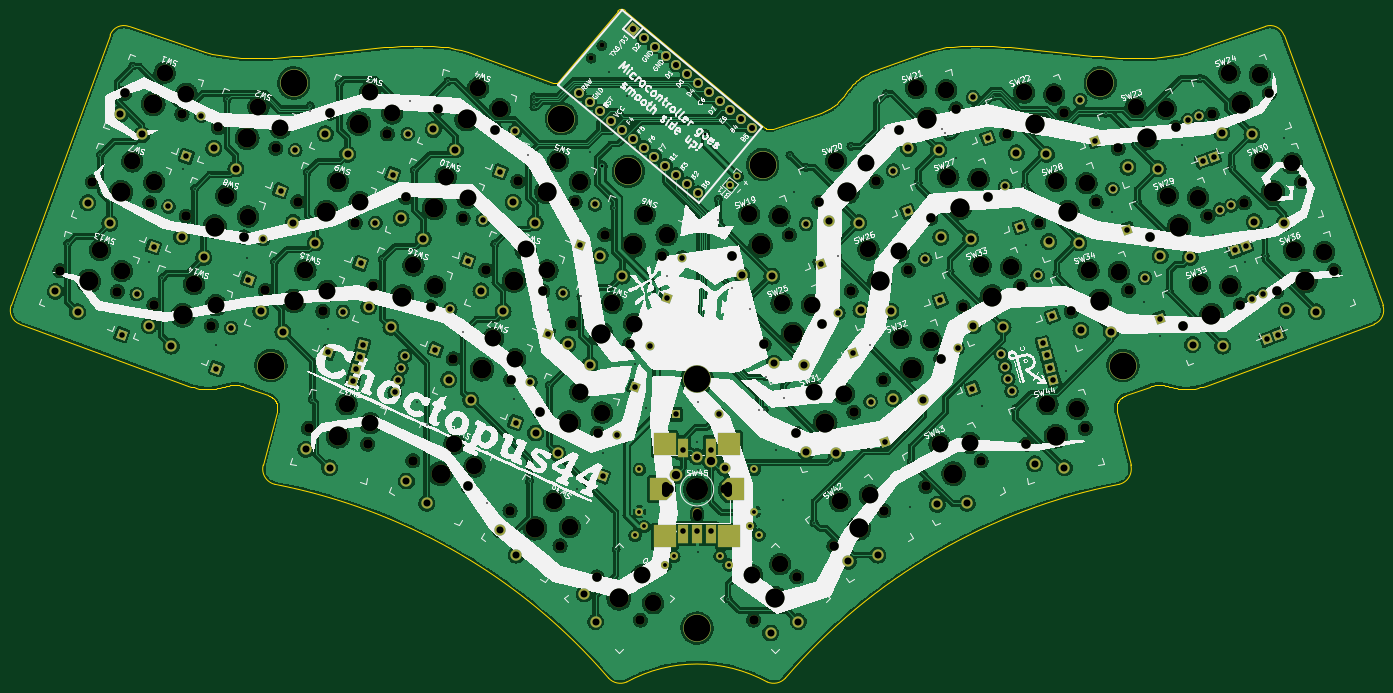
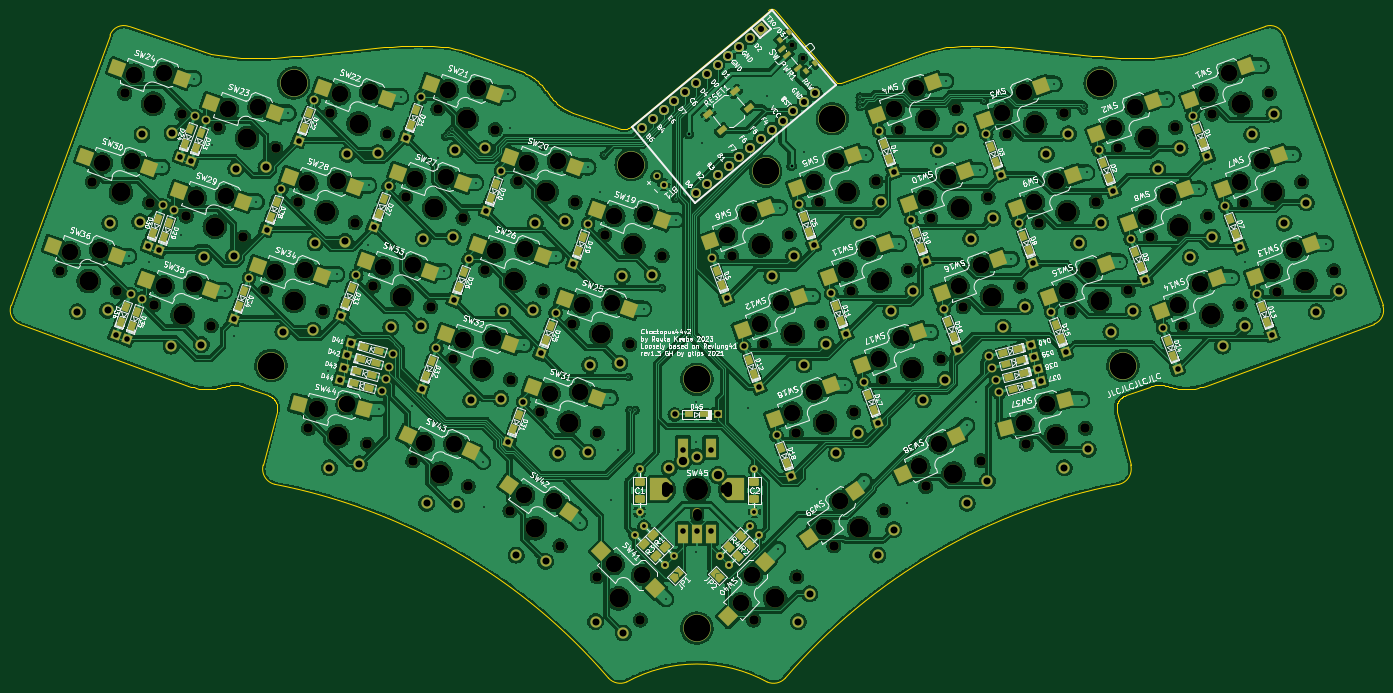
Circuit board: 11 layer files. Board 247.1 x 120.9 mm.
- bottom_copper: choctopus44-B_Cu.gbl (1663299 bytes)
- bottom_mask: choctopus44-B_Mask.gbs (26568 bytes)
- paste: choctopus44-B_Paste.gbp (8113 bytes)
- bottom_silk: choctopus44-B_Silkscreen.gbo (249563 bytes)
- outline: choctopus44-Edge_Cuts.gm1 (9612 bytes)
- top_copper: choctopus44-F_Cu.gtl (1614037 bytes)
- top_mask: choctopus44-F_Mask.gts (17883 bytes)
- paste: choctopus44-F_Paste.gtp (651 bytes)
- top_silk: choctopus44-F_Silkscreen.gto (216606 bytes)
- drill: choctopus44-NPTH.drl (5087 bytes)
- drill: choctopus44-PTH.drl (6410 bytes)

=== bottom_copper: choctopus44-B_Cu.gbl (1663299 bytes, source omitted) ===
=== bottom_mask: choctopus44-B_Mask.gbs (26568 bytes, source omitted) ===
=== paste: choctopus44-B_Paste.gbp (8113 bytes, source omitted) ===
=== bottom_silk: choctopus44-B_Silkscreen.gbo (249563 bytes, source omitted) ===
=== outline: choctopus44-Edge_Cuts.gm1 (9612 bytes, source omitted) ===
=== top_copper: choctopus44-F_Cu.gtl (1614037 bytes, source omitted) ===
=== top_mask: choctopus44-F_Mask.gts (17883 bytes, source omitted) ===
=== paste: choctopus44-F_Paste.gtp ===
G04 #@! TF.GenerationSoftware,KiCad,Pcbnew,(6.0.0)*
G04 #@! TF.CreationDate,2023-05-15T23:43:16+03:00*
G04 #@! TF.ProjectId,choctopus44,63686f63-746f-4707-9573-34342e6b6963,2.0*
G04 #@! TF.SameCoordinates,Original*
G04 #@! TF.FileFunction,Paste,Top*
G04 #@! TF.FilePolarity,Positive*
%FSLAX46Y46*%
G04 Gerber Fmt 4.6, Leading zero omitted, Abs format (unit mm)*
G04 Created by KiCad (PCBNEW (6.0.0)) date 2023-05-15 23:43:16*
%MOMM*%
%LPD*%
G01*
G04 APERTURE LIST*
%ADD10R,4.000000X4.000000*%
G04 APERTURE END LIST*
D10*
X150460000Y-138000000D03*
X138860000Y-138000000D03*
X150460000Y-121400000D03*
X138860000Y-121400000D03*
M02*

=== top_silk: choctopus44-F_Silkscreen.gto (216606 bytes, source omitted) ===
=== drill: choctopus44-NPTH.drl ===
M48
; DRILL file {KiCad (6.0.0)} date Mon May 15 23:43:20 2023
; FORMAT={-:-/ absolute / metric / decimal}
; #@! TF.CreationDate,2023-05-15T23:43:20+03:00
; #@! TF.GenerationSoftware,Kicad,Pcbnew,(6.0.0)
; #@! TF.FileFunction,NonPlated,1,2,NPTH
FMAT,2
METRIC
; #@! TA.AperFunction,NonPlated,NPTH,ComponentDrill
T1C0.900
; #@! TA.AperFunction,NonPlated,NPTH,ComponentDrill
T2C1.500
; #@! TA.AperFunction,NonPlated,NPTH,ComponentDrill
T3C1.600
; #@! TA.AperFunction,NonPlated,NPTH,ComponentDrill
T4C1.702
; #@! TA.AperFunction,NonPlated,NPTH,ComponentDrill
T5C3.000
; #@! TA.AperFunction,NonPlated,NPTH,ComponentDrill
T6C3.429
; #@! TA.AperFunction,NonPlated,NPTH,ComponentDrill
T7C3.988
; #@! TA.AperFunction,NonPlated,NPTH,ComponentDrill
T8C4.800
%
G90
G05
T1
X125.583Y-51.841
X127.511Y-49.543
T4
X29.913Y-90.107
X35.727Y-74.132
X40.25Y-93.869
X41.542Y-58.157
X46.064Y-77.894
X46.828Y-96.263
X51.878Y-61.919
X52.642Y-80.288
X57.164Y-100.025
X58.457Y-64.313
X62.979Y-84.05
X66.927Y-93.671
X68.793Y-68.075
X72.741Y-77.696
X74.683Y-118.51
X77.263Y-97.433
X78.555Y-61.721
X83.077Y-81.458
X85.309Y-121.357
X86.367Y-92.886
X88.892Y-65.483
X92.181Y-76.912
X93.473Y-124.341
X96.703Y-96.649
X97.995Y-60.937
X100.755Y-105.983
X102.518Y-80.674
X103.442Y-128.99
X106.569Y-90.009
X108.332Y-64.699
X110.979Y-133.354
X111.092Y-109.746
X112.384Y-74.034
X116.408Y-115.605
X116.906Y-93.771
X119.989Y-139.663
X122.223Y-99.631
X122.72Y-77.796
X126.674Y-145.267
X126.745Y-119.368
X128.037Y-83.656
X132.559Y-103.393
X134.452Y-153.045
X138.374Y-87.418
X139.58Y-129.5
X149.74Y-129.5
X150.947Y-87.418
X154.868Y-153.045
X156.761Y-103.393
X161.283Y-83.656
X162.575Y-119.368
X162.646Y-145.267
X166.6Y-77.796
X167.098Y-99.631
X169.324Y-139.664
X172.414Y-93.771
X172.912Y-115.606
X176.936Y-74.034
X178.228Y-109.746
X178.334Y-133.355
X180.988Y-64.699
X182.751Y-90.009
X185.877Y-128.99
X186.802Y-80.673
X188.565Y-105.984
X191.324Y-60.936
X192.616Y-96.648
X195.846Y-124.342
X197.139Y-76.911
X200.428Y-65.484
X202.953Y-92.886
X204.014Y-121.357
X206.243Y-81.459
X210.765Y-61.722
X212.057Y-97.433
X214.639Y-118.51
X216.579Y-77.696
X220.527Y-68.076
X222.394Y-93.671
X226.341Y-84.05
X230.864Y-64.313
X232.156Y-100.025
X236.678Y-80.288
X237.44Y-61.913
X242.492Y-96.263
X243.254Y-77.888
X247.776Y-58.151
X249.068Y-93.863
X253.591Y-74.126
X259.405Y-90.1
T5
X37.116Y-86.397
X41.062Y-90.174
X42.931Y-70.422
X46.877Y-74.199
X48.745Y-54.447
X52.691Y-58.224
X54.031Y-92.553
X57.977Y-96.33
X59.846Y-76.578
X63.792Y-80.355
X65.66Y-60.603
X69.606Y-64.38
X74.13Y-89.961
X78.076Y-93.738
X79.944Y-73.986
X81.536Y-114.186
X83.89Y-77.763
X85.759Y-58.011
X85.796Y-117.605
X89.705Y-61.789
X93.57Y-89.176
X97.516Y-92.954
X99.384Y-73.202
X100.972Y-121.273
X103.33Y-76.979
X104.574Y-125.38
X105.199Y-57.227
X107.958Y-102.273
X109.145Y-61.004
X111.904Y-106.051
X113.773Y-86.299
X117.719Y-90.076
X118.897Y-131.635
X119.587Y-70.324
X121.731Y-136.305
X123.533Y-74.101
X123.612Y-111.895
X127.558Y-115.673
X129.426Y-95.92
X133.372Y-99.698
X134.77Y-144.949
X135.24Y-79.946
X136.75Y-150.04
X139.186Y-83.723
X154.08Y-79.946
X154.549Y-144.949
X159.531Y-80.303
X159.641Y-142.969
X159.894Y-95.921
X165.345Y-96.278
X165.709Y-111.896
X169.733Y-70.324
X170.416Y-131.636
X171.159Y-112.253
X175.184Y-70.681
X175.547Y-86.299
X175.774Y-130.57
X180.998Y-86.656
X181.362Y-102.274
X184.121Y-57.226
X186.813Y-102.631
X188.347Y-121.273
X189.572Y-57.584
X189.935Y-73.201
X193.808Y-121.154
X195.386Y-73.558
X195.75Y-89.176
X201.201Y-89.533
X203.562Y-58.012
X207.786Y-114.186
X209.013Y-58.369
X209.376Y-73.986
X213.185Y-115.017
X214.827Y-74.344
X215.19Y-89.961
X220.641Y-90.318
X223.66Y-60.603
X229.111Y-60.961
X229.475Y-76.578
X234.926Y-76.935
X235.289Y-92.553
X240.573Y-54.441
X240.74Y-92.91
X246.024Y-54.798
X246.387Y-70.415
X251.838Y-70.773
X252.202Y-86.39
X257.652Y-86.747
T6
X35.081Y-91.988
X40.896Y-76.013
X46.71Y-60.038
X51.996Y-98.144
X57.811Y-82.169
X63.625Y-66.194
X72.095Y-95.552
X77.909Y-79.577
X79.996Y-119.934
X83.724Y-63.602
X91.535Y-94.768
X97.349Y-78.793
X98.457Y-126.665
X103.164Y-62.818
X105.923Y-107.865
X111.738Y-91.89
X115.484Y-136.509
X117.552Y-75.915
X121.577Y-117.486
X127.391Y-101.512
X130.563Y-149.156
X133.205Y-85.537
X156.115Y-85.537
X158.757Y-149.156
X161.929Y-101.512
X167.744Y-117.487
X171.768Y-75.915
X173.829Y-136.51
X177.582Y-91.89
X183.397Y-107.865
X186.156Y-62.818
X190.862Y-126.666
X191.97Y-78.792
X197.785Y-94.767
X205.597Y-63.603
X209.326Y-119.934
X211.411Y-79.577
X217.225Y-95.552
X225.695Y-66.195
X231.51Y-82.169
X237.324Y-98.144
X242.608Y-60.032
X248.422Y-76.007
X254.237Y-91.981
T7
X144.66Y-129.5
T8
X67.92Y-107.2
X72.02Y-56.3
X120.25Y-62.75
X132.3Y-72.2
X144.66Y-109.68
X144.66Y-154.5
X156.5Y-71.0
X217.3Y-56.3
X221.4Y-107.2
T2
X139.06Y-130.15G85X139.06Y-128.85
G05
X150.26Y-130.15G85X150.26Y-128.85
G05
T3
X144.66Y-134.3G85X144.66Y-133.7
G05
T0
M30

=== drill: choctopus44-PTH.drl (6410 bytes, source omitted) ===
